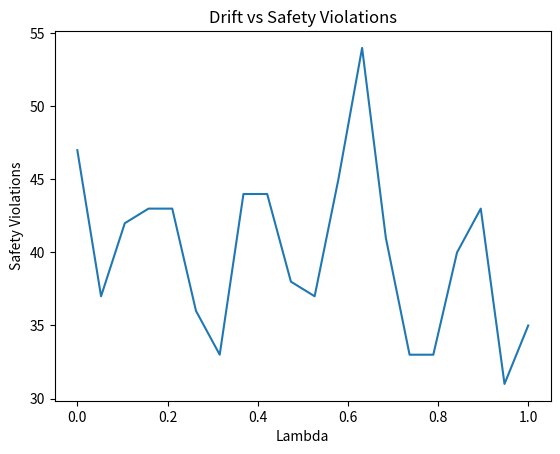

This chart was generated by the following Python code: (Note: this script raises an exception after producing the figure.)
import numpy as np
import matplotlib.pyplot as plt

# Simulated environment
def run_simulation(lambda_value, episodes=1000):
    proxy_reward = 0
    safety_violations = 0
    
    for _ in range(episodes):
        # Random decision outcome
        true_value = np.random.rand()
        proxy_value = np.random.rand()
        
        score = lambda_value * true_value + proxy_value
        
        # Assume agent selects high score actions
        if score > 1.0:
            proxy_reward += proxy_value
        
        # Safety violation if proxy high but true low
        if proxy_value > 0.8 and true_value < 0.2:
            safety_violations += 1
            
    return proxy_reward, safety_violations

lambdas = np.linspace(0, 1, 20)
proxy_results = []
violation_results = []

for l in lambdas:
    proxy, violations = run_simulation(l)
    proxy_results.append(proxy)
    violation_results.append(violations)

plt.figure()
plt.plot(lambdas, violation_results)
plt.xlabel("Lambda")
plt.ylabel("Safety Violations")
plt.title("Drift vs Safety Violations")
plt.show()

import os
import numpy as np
import matplotlib.pyplot as plt

def run_simulation(lambda_value, episodes=20000, threshold=1.2, seed=0):
    rng = np.random.default_rng(seed)

    proxy_sum = 0.0
    true_sum = 0.0
    gap_sum = 0.0
    count = 0
    violations = 0

    for _ in range(episodes):
        true_value = float(rng.random()) # H
        proxy_value = float(rng.random()) # E

        score = lambda_value * true_value + proxy_value

        if score >= threshold:
            count += 1
            proxy_sum += proxy_value
            true_sum += true_value
            gap_sum += abs(proxy_value - true_value)

            if proxy_value > 0.85 and true_value < 0.15:
                violations += 1

    if count == 0:
        return 0, 0, 0, 0

    return (
        proxy_sum / count,
        true_sum / count,
        gap_sum / count,
        violations
    )

def main():
    out_dir = os.path.join(os.path.dirname(__file__), "results")
    os.makedirs(out_dir, exist_ok=True)

    lambdas = np.linspace(0.0, 1.0, 21)

    proxy_means = []
    true_means = []
    gap_means = []
    violations = []

    for i, l in enumerate(lambdas):
        proxy, true, gap, viol = run_simulation(l, seed=42+i)
        proxy_means.append(proxy)
        true_means.append(true)
        gap_means.append(gap)
        violations.append(viol)

    plt.figure()
    plt.plot(lambdas, proxy_means, label="Proxy (E)")
    plt.plot(lambdas, true_means, label="True (H)")
    plt.legend()
    plt.xlabel("Lambda")
    plt.ylabel("Mean value")
    plt.title("Proxy vs True")
    plt.savefig(os.path.join(out_dir, "proxy_vs_true.png"))

    plt.figure()
    plt.plot(lambdas, violations)
    plt.xlabel("Lambda")
    plt.ylabel("Violations")
    plt.title("Safety Violations")
    plt.savefig(os.path.join(out_dir, "violations.png"))

    plt.figure()
    plt.plot(lambdas, gap_means)
    plt.xlabel("Lambda")
    plt.ylabel("Alignment Gap |E-H|")
    plt.title("Alignment Gap")
    plt.savefig(os.path.join(out_dir, "gap.png"))

    print("Saved results to experiments/toy_mdp/results")

if __name__ == "__main__":
    main()



